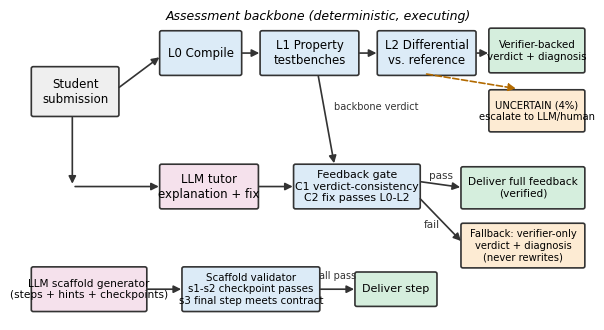

Write the Python code that produced this figure. (Note: this script raises an exception after producing the figure.)
#!/usr/bin/env python3
# -*- coding: utf-8 -*-
"""Publication figures for the TrustGrade manuscript (CAEAI style):
clean white bg, Okabe-Ito palette, Wilson-CI error bars, self-contained captions in text."""
import math
import matplotlib
matplotlib.use("Agg")
import matplotlib.pyplot as plt
from matplotlib.patches import FancyBboxPatch, FancyArrowPatch

plt.rcParams.update({
    "font.family": "Helvetica", "font.size": 9.5, "axes.spines.top": False,
    "axes.spines.right": False, "figure.dpi": 300, "savefig.bbox": "tight"})
OI = {"blue":"#0072B2","orange":"#E69F00","green":"#009E73","red":"#D55E00",
      "purple":"#CC79A7","sky":"#56B4E9","yellow":"#F0E442","grey":"#999999"}

def wilson(k,n,z=1.959964):
    p=k/n; d=1+z*z/n; c=(p+z*z/(2*n))/d
    h=z*math.sqrt(p*(1-p)/n+z*z/(4*n*n))/d
    return max(0,c-h),min(1,c+h)
def err(k,n):
    lo,hi=wilson(k,n); p=k/n; return p, max(0.0,p-lo), max(0.0,hi-p)

def save(fig,name):
    fig.savefig(f"figures/{name}.png"); fig.savefig(f"figures/{name}.pdf"); plt.close(fig)
    print("saved", name)

# ---------------- Fig 1: system architecture ----------------
fig,ax=plt.subplots(figsize=(7.2,4.0)); ax.axis("off"); ax.set_xlim(0,100); ax.set_ylim(0,60)
def box(x,y,w,h,label,fc="#FFFFFF",ec="#333333",fs=8.5,lw=1.2,style="round,pad=0.35"):
    ax.add_patch(FancyBboxPatch((x,y),w,h,boxstyle=style,fc=fc,ec=ec,lw=lw))
    ax.text(x+w/2,y+h/2,label,ha="center",va="center",fontsize=fs)
def arrow(x1,y1,x2,y2,label=None,color="#333333",ls="-",fs=7.5,off=(0,1.2)):
    ax.add_patch(FancyArrowPatch((x1,y1),(x2,y2),arrowstyle="-|>",mutation_scale=11,color=color,lw=1.2,linestyle=ls))
    if label: ax.text((x1+x2)/2+off[0],(y1+y2)/2+off[1],label,ha="center",fontsize=fs,color=color)
# student input
box(1,40,15,9,"Student\nsubmission",fc="#EFEFEF")
# backbone
box(24,48,14,8,"L0 Compile",fc="#DCEBF7"); box(42,48,17,8,"L1 Property\ntestbenches",fc="#DCEBF7")
box(63,48,17,8,"L2 Differential\nvs. reference",fc="#DCEBF7")
ax.text(52,58.5,"Assessment backbone (deterministic, executing)",fontsize=9,style="italic",ha="center")
arrow(16,45,24,51.5); arrow(38,52,42,52); arrow(59,52,63,52)
# verdict outputs
box(83,48.5,16.5,8,"Verifier-backed\nverdict + diagnosis",fc="#D5EEDD",fs=7.4)
arrow(80,52,83,52)
box(83,37,16.5,7.5,"UNCERTAIN (4%)\nescalate to LLM/human",fc="#FDEBD3",fs=7.2)
arrow(71,48,88,45,color="#B26A00",ls="--")
# LLM + gate
box(24,22,17,8,"LLM tutor\nexplanation + fix",fc="#F5E1EC")
box(48,22,22,8,"Feedback gate\nC1 verdict-consistency\nC2 fix passes L0-L2",fc="#DCEBF7",fs=7.8)
box(78,22,21.5,7.5,"Deliver full feedback\n(verified)",fc="#D5EEDD",fs=7.6)
box(78,10.5,21.5,8,"Fallback: verifier-only\nverdict + diagnosis\n(never rewrites)",fc="#FDEBD3",fs=7.2)
arrow(41,26,48,26); arrow(70,27,78,25.8,label="pass",fs=7.5); arrow(70,24,78,15,label="fail",fs=7.5,off=(-1.5,-1.5))
arrow(8,40,8,26); arrow(8,26,24,26)
arrow(52,48,55,30,label="backbone verdict",fs=7,off=(9,2))
# scaffold
box(1,2,20,8,"LLM scaffold generator\n(steps + hints + checkpoints)",fc="#F5E1EC",fs=7.6)
box(28,2,24,8,"Scaffold validator\ns1-s2 checkpoint passes\ns3 final step meets contract",fc="#DCEBF7",fs=7.4)
box(59,3,14,6,"Deliver step",fc="#D5EEDD",fs=8)
arrow(21,6,28,6); arrow(52,6,59,6,label="all pass",fs=7,off=(0,2.0))
save(fig,"fig1_architecture")

# ---------------- Fig 2: grader comparison, FNR/FPR with CIs ----------------
graders=["Property\n(ours)","Reference\noutput match","Token\nsimilarity","Structural\nsimilarity"]
fnr=[(0,137),(1,137),(17,137),(2,137)]; fpr=[(9,84),(11,84),(82,84),(81,84)]
fig,ax=plt.subplots(figsize=(6.4,3.2))
import numpy as np
x=np.arange(4); w=0.38
for i,(data,lab,col) in enumerate([(fnr,"FNR — rejects valid work (unfair)",OI["blue"]),
                                   (fpr,"FPR — accepts buggy work (unsafe)",OI["red"])]):
    vals=[err(k,n) for k,n in data]
    ax.bar(x+(i-0.5)*w,[v[0] for v in vals],w,color=col,alpha=0.88,label=lab,
           yerr=[[v[1] for v in vals],[v[2] for v in vals]],capsize=3,error_kw=dict(lw=1))
ax.set_xticks(x); ax.set_xticklabels(graders); ax.set_ylabel("Error rate")
ax.set_ylim(0,1.05); ax.legend(frameon=False,loc="upper left",fontsize=8.5)
for xi,(k,n) in zip(x,fpr):
    ax.text(xi+w/2,k/n+0.06,f"{k}/{n}",ha="center",fontsize=7.5,color=OI["red"])
for xi,(k,n) in zip(x,fnr):
    ax.text(xi-w/2,k/n+0.06,f"{k}/{n}",ha="center",fontsize=7.5,color=OI["blue"])
save(fig,"fig2_graders")

# ---------------- Fig 3: three-arm gate comparison ----------------
arms=["Execution gate\n(ours, ~71 ms, ≈$0)","Frontier LLM review\n(high cost)","Affordable LLM review\n(DeepSeek-chat)"]
catch=[(41,41),(41,41),(36,41)]; passv=[(28,29),(29,29),(11,29)]; harmful=[0,0,5]
fig,ax=plt.subplots(figsize=(6.4,3.2))
x=np.arange(3); w=0.38
for i,(data,lab,col) in enumerate([(catch,"Catch broken fixes (recall)",OI["green"]),
                                   (passv,"Pass valid fixes",OI["sky"])]):
    vals=[err(k,n) for k,n in data]
    ax.bar(x+(i-0.5)*w,[v[0] for v in vals],w,color=col,alpha=0.9,label=lab,
           yerr=[[v[1] for v in vals],[v[2] for v in vals]],capsize=3,error_kw=dict(lw=1))
for xi,h in zip(x,harmful):
    ax.text(xi,1.10,f"harmful delivered: {h}",ha="center",fontsize=8,
            color=(OI["red"] if h else OI["green"]),fontweight="bold")
ax.set_xticks(x); ax.set_xticklabels(arms,fontsize=8.5); ax.set_ylabel("Proportion")
ax.set_ylim(0,1.25)
ax.legend(frameon=False,loc="upper center",bbox_to_anchor=(0.5,1.17),ncol=2,fontsize=8.5)
ax.text(2,1.045,"McNemar vs. execution gate: overall p = 4.8e-7",ha="center",fontsize=7,style="italic")
save(fig,"fig3_three_arm")

# ---------------- Fig 4: gate stress interception ----------------
modes=["Authentic\ntutor (35)","Verdict flips\n(35)","Lazy fixes\n(35)","Broken fixes\n(6)","Behavior-\npreserving (29)"]
inter=[(1,35),(35,35),(35,35),(6,6),(1,29)]
correct_action=[34/35,1,1,1,28/29]
fig,ax=plt.subplots(figsize=(6.4,3.0))
cols=[OI["grey"],OI["red"],OI["red"],OI["red"],OI["grey"]]
vals=[err(k,n) for k,n in inter]
ax.bar(range(5),[v[0] for v in vals],0.62,color=cols,alpha=0.85,
       yerr=[[v[1] for v in vals],[v[2] for v in vals]],capsize=3,error_kw=dict(lw=1))
ax.set_xticks(range(5)); ax.set_xticklabels(modes,fontsize=8)
ax.set_ylabel("Interception rate"); ax.set_ylim(0,1.15)
for i,(k,n) in enumerate(inter): ax.text(i,k/n+0.05,f"{k}/{n}",ha="center",fontsize=8)
ax.text(2,-0.32,"red = faulty-tutor modes (interception is desired);  grey = legitimate content (low interception is desired)",
        ha="center",fontsize=7.5,style="italic",transform=ax.get_xaxis_transform())
save(fig,"fig4_gate_stress")

# ---------------- Fig 5: diagnosis actionability ----------------
cls=[("Named failing check",38),("Observable mismatch (with values)",13),
     ("Named behavioral invariant",9),("Generic (timeout etc.)",8),("Compiler line",7)]
fig,ax=plt.subplots(figsize=(6.0,2.6))
labels=[c for c,_ in cls][::-1]; vals=[v for _,v in cls][::-1]
cols=[OI["grey"] if "Generic" in l else OI["blue"] for l in labels]
ax.barh(labels,vals,color=cols,alpha=0.88)
for i,v in enumerate(vals): ax.text(v+0.5,i,f"{v} ({v/75:.0%})",va="center",fontsize=8)
ax.set_xlabel("Sound rejections (n = 75)"); ax.set_xlim(0,46)
ax.set_title("89% of rejections carry an actionable named signal",fontsize=9.5,loc="left")
save(fig,"fig5_diagnosis")

# ---------------- Fig 6: ground-truth construction pipeline ----------------
fig,ax=plt.subplots(figsize=(7.2,3.4)); ax.axis("off"); ax.set_xlim(0,100); ax.set_ylim(0,52)
box(1,36,20,10,"37 objectives\nspec + interface +\nreference + property TB",fc="#EFEFEF",fs=7.6)
box(29,42,28,8,"Semantics-preserving variants\n(machine-verified alpha-equivalence)",fc="#DCEBF7",fs=7.0)
box(30,31,26,8,"Algorithmically distinct\nverified solutions",fc="#DCEBF7",fs=7.6)
box(30,17,26,8,"Mutation injection\n(operators, constants, timing)",fc="#FBE3D5",fs=7.6)
box(30,6,26,8,"Instructor-authored\nrealistic bugs",fc="#FBE3D5",fs=7.6)
box(65,36,15.5,9,"137 VALID\n(101 alternatives)",fc="#D5EEDD",fs=7.6)
box(65,12,15.5,9,"84 BUGGY\n(oracle-confirmed)",fc="#F8D7D0",fs=7.6)
box(86,24,13,9,"221-item\ncorpus",fc="#EFEFEF",fs=8.5)
arrow(21,42,30,45.5); arrow(21,40,30,35); arrow(21,38,30,22); arrow(21,37,30,10)
arrow(56,46,66,42); arrow(56,35,66,40)
arrow(56,21,60,20,label=None); arrow(56,10,60,15)
box(57,14.5,7.5,6,"2-seed\ndiff oracle",fc="#FFF6DA",fs=6.4,style="round,pad=0.2")
arrow(64.5,17.5,66,17)
arrow(80,40,86,30); arrow(80,16,86,26)
save(fig,"fig6_corpus")

# ---------------- Fig 7: worked example (panel figure) ----------------
fig,ax=plt.subplots(figsize=(7.2,4.6)); ax.axis("off"); ax.set_xlim(0,100); ax.set_ylim(0,66)
def panel(x,y,w,h,title,body,fc,fs=7.0):
    ax.add_patch(FancyBboxPatch((x,y),w,h,boxstyle="round,pad=0.4",fc=fc,ec="#444444",lw=1))
    ax.text(x+1.2,y+h-2.2,title,fontsize=8,fontweight="bold",va="top")
    ax.text(x+1.2,y+h-6.5,body,fontsize=fs,va="top",family="Menlo")
panel(1,42,47,22,"(a) Student submission (round-robin arbiter, excerpt)",
"always @(posedge clk) begin\n  if (!rst_n) base <= 2'd0;\n  else if (gvalid)\n    base <= gidx;      // keeps served\nend                    // line highest-prio",
"#FFFFFF")
panel(52,42,47,22,"(b) Backbone verdict (L1 property testbench)",
"VERDICT: REJECT  (verifier-backed)\nVIOLATION starvation: req[2]\n  unserved for 5 cycles\n  (req=0101 ...)   [corpus-verbatim]",
"#F8D7D0")
panel(1,14,47,24,"(c) LLM tutor message (pre-gate)",
"verdict: BUGGY\nexplanation: pointer must advance PAST\n  the served index, or that requester\n  keeps top priority and others starve\ncorrected_rtl: base <= gidx + 2'd1; ...",
"#FFFFFF")
panel(52,14,47,24,"(d) Gate checks -> delivery",
"C1 verdict-consistency ..... PASS\nC2 fix passes L0+L1+L2 ..... PASS\n    (compile OK; P1-P3 hold;\n     matches reference behavior)\n=> DELIVER explanation + verified fix\n   [71 ms, $0]",
"#D5EEDD")
ax.text(1,7,"If C1 or C2 fails: the LLM text is withheld and the student receives the verifier-backed diagnosis in (b) —\nharmful feedback cannot reach the learner (76/76 intercepted in stress tests).",fontsize=8,style="italic",va="top")
save(fig,"fig7_worked_example")
print("ALL FIGURES DONE")
